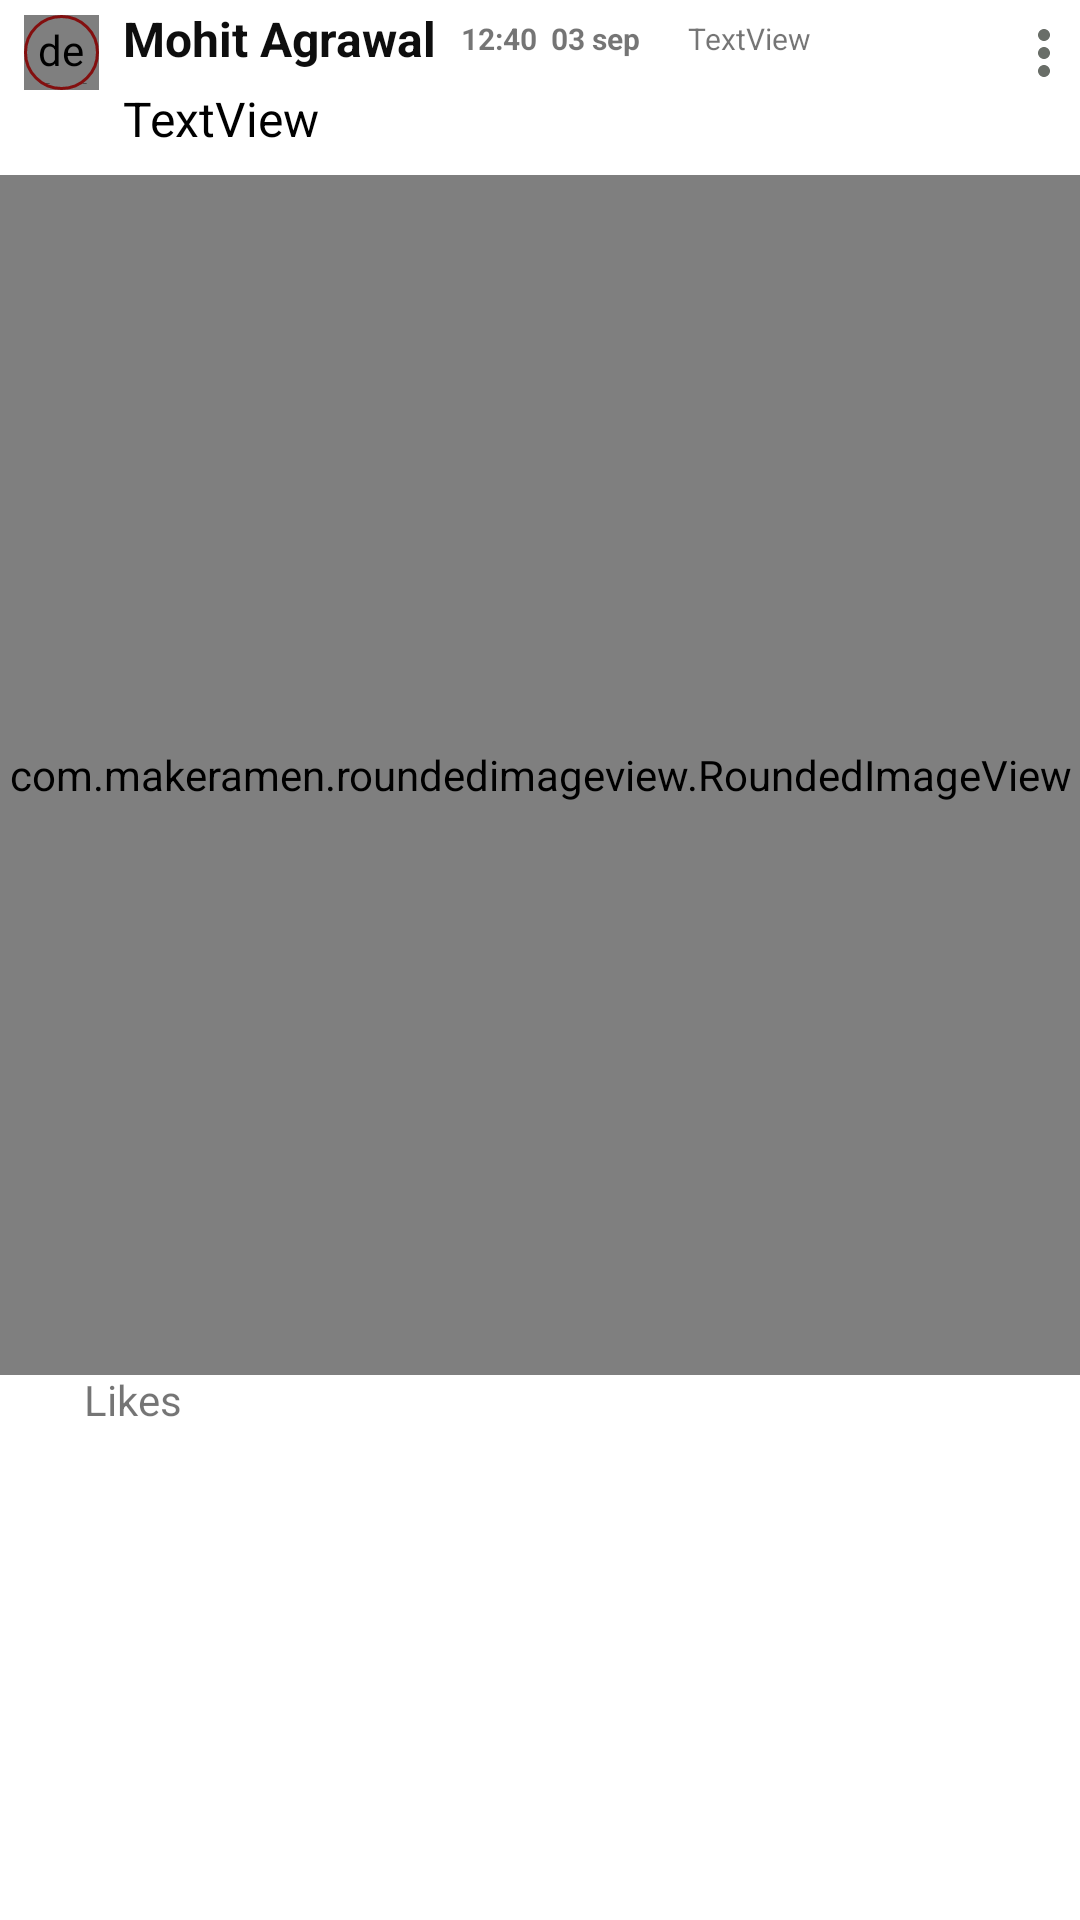

Here is an Android app screen rendered from its layout file. Give the layout XML and the strings, colors and styles it references.
<!-- AndroidManifest.xml: application theme Theme.SocialNetworkinApp -->
<!-- res/layout/sample_2.xml -->
<?xml version="1.0" encoding="utf-8"?>
<androidx.constraintlayout.widget.ConstraintLayout xmlns:android="http://schemas.android.com/apk/res/android"
    xmlns:app="http://schemas.android.com/apk/res-auto"
    xmlns:tools="http://schemas.android.com/tools"
    android:id="@+id/posttime"
    android:layout_width="match_parent"
    android:layout_height="wrap_content"
    android:layout_marginTop="5dp"
    android:layout_marginBottom="5dp">


    <de.hdodenhof.circleimageview.CircleImageView
        android:id="@+id/profile_image"
        android:layout_width="25dp"
        android:layout_height="25dp"
        android:layout_marginStart="8dp"

        android:layout_marginLeft="8dp"
        android:layout_marginTop="5dp"
        android:padding="2dp"
        android:src="@drawable/st1"
        app:layout_constraintStart_toStartOf="parent"
        app:layout_constraintTop_toTopOf="parent" />

    <View
        android:id="@+id/view"
        android:layout_width="0dp"
        android:layout_height="0dp"
        android:background="@drawable/circularbg"
        app:layout_constraintBottom_toBottomOf="@+id/profile_image"
        app:layout_constraintEnd_toEndOf="@+id/profile_image"
        app:layout_constraintStart_toStartOf="@+id/profile_image"
        app:layout_constraintTop_toTopOf="@+id/profile_image" />

    <TextView
        android:id="@+id/Username"
        android:layout_width="wrap_content"
        android:layout_height="wrap_content"
        android:layout_marginStart="8dp"
        android:layout_marginLeft="8dp"
        android:text="Mohit Agrawal"
        android:textColor="#0E0E0E"
        android:textSize="16sp"
        android:textStyle="bold"
        app:layout_constraintBottom_toBottomOf="@+id/profile_image"
        app:layout_constraintStart_toEndOf="@+id/profile_image"
        app:layout_constraintTop_toTopOf="parent"
        app:layout_constraintVertical_bias="0.25" />


    <TextView
        android:id="@+id/postdate"
        android:layout_width="wrap_content"
        android:layout_height="wrap_content"
        android:layout_marginStart="8dp"
        android:text="12:40  03 sep"
        android:textSize="10sp"
        android:textStyle="bold"
        app:layout_constraintBottom_toBottomOf="@+id/Username"
        app:layout_constraintStart_toEndOf="@+id/Username"
        app:layout_constraintTop_toTopOf="@+id/Username" />

    <TextView
        android:id="@+id/sampleposttime"
        android:layout_width="wrap_content"
        android:layout_height="wrap_content"
        android:layout_marginStart="16dp"
        android:text="TextView"
        android:textSize="10sp"
        app:layout_constraintBottom_toBottomOf="@+id/postdate"
        app:layout_constraintStart_toEndOf="@+id/postdate"
        app:layout_constraintTop_toTopOf="@+id/postdate" />

    <ImageView
        android:id="@+id/more"
        android:layout_width="wrap_content"
        android:layout_height="wrap_content"
        app:layout_constraintBottom_toBottomOf="@+id/profile_image"
        app:layout_constraintEnd_toEndOf="parent"
        app:layout_constraintTop_toTopOf="@+id/profile_image"
        app:srcCompat="@drawable/ic_baseline_more_vert_24" />


    <ImageView
        android:id="@+id/likeimage"
        android:layout_width="wrap_content"
        android:layout_height="wrap_content"
        android:layout_marginStart="20dp"
        android:layout_marginTop="8dp"
        app:layout_constraintStart_toStartOf="@+id/poststory"
        app:layout_constraintTop_toBottomOf="@+id/poststory"
        app:srcCompat="@drawable/heart" />

    <TextView
        android:id="@+id/nooflikes"
        android:layout_width="wrap_content"
        android:layout_height="wrap_content"
        android:layout_marginStart="8dp"
        android:text="Likes"
        app:layout_constraintBottom_toBottomOf="@+id/likeimage"
        app:layout_constraintStart_toEndOf="@+id/likeimage"
        app:layout_constraintTop_toTopOf="@+id/likeimage" />

    <ImageView
        android:id="@+id/commentimage"
        android:layout_width="wrap_content"
        android:layout_height="wrap_content"
        android:layout_marginStart="24dp"
        android:layout_marginTop="8dp"
        app:layout_constraintStart_toEndOf="@+id/nooflikes"
        app:layout_constraintTop_toBottomOf="@+id/poststory"
        app:srcCompat="@drawable/ic_baseline_comment_24" />


    <com.makeramen.roundedimageview.RoundedImageView
        android:id="@+id/poststory"
        android:layout_width="0dp"
        android:layout_height="400dp"
        android:layout_marginTop="8dp"
        android:scaleType="centerCrop"
        android:src="@drawable/st1"
        app:layout_constraintEnd_toEndOf="parent"
        app:layout_constraintHorizontal_bias="1.0"
        app:layout_constraintStart_toStartOf="parent"
        app:layout_constraintTop_toBottomOf="@+id/caption"
        app:riv_corner_radius="10dp"
        app:riv_mutate_background="true" />

    <TextView
        android:id="@+id/caption"
        android:layout_width="wrap_content"
        android:layout_height="wrap_content"
        android:layout_marginTop="5dp"
        android:text="TextView"
        android:textColor="#000000"
        android:textSize="16sp"
        app:layout_constraintStart_toStartOf="@+id/Username"
        app:layout_constraintTop_toBottomOf="@+id/Username" />

    <View
        android:id="@+id/view6"
        android:layout_width="0dp"
        android:layout_height="0.5dp"
        app:layout_constraintBottom_toBottomOf="parent"
        app:layout_constraintEnd_toEndOf="parent"
        app:layout_constraintHorizontal_bias="1.0"
        app:layout_constraintStart_toStartOf="parent" />

    <TextView
        android:id="@+id/samplecomment"
        android:layout_width="wrap_content"
        android:layout_height="wrap_content"
        android:layout_marginStart="8dp"
        app:layout_constraintBottom_toBottomOf="@+id/commentimage"
        app:layout_constraintStart_toEndOf="@+id/commentimage"
        app:layout_constraintTop_toTopOf="@+id/commentimage" />

</androidx.constraintlayout.widget.ConstraintLayout>
<!-- resources referenced by this layout -->
<resources>
  <!-- drawable circularbg (drawable) -->
  <?xml version="1.0" encoding="utf-8"?>
  <shape xmlns:android="http://schemas.android.com/apk/res/android"
      android:shape="oval">
      <stroke android:color="#830F0F"
          android:width="1dp"/>
  </shape>
  <!-- drawable ic_baseline_more_vert_24 (drawable-v24) -->
  <vector android:height="24dp" android:tint="#696E68"
      android:viewportHeight="24" android:viewportWidth="24"
      android:width="24dp" xmlns:android="http://schemas.android.com/apk/res/android">
      <path android:fillColor="@android:color/white" android:pathData="M12,8c1.1,0 2,-0.9 2,-2s-0.9,-2 -2,-2 -2,0.9 -2,2 0.9,2 2,2zM12,10c-1.1,0 -2,0.9 -2,2s0.9,2 2,2 2,-0.9 2,-2 -0.9,-2 -2,-2zM12,16c-1.1,0 -2,0.9 -2,2s0.9,2 2,2 2,-0.9 2,-2 -0.9,-2 -2,-2z"/>
  </vector>
  <!-- drawable st1: png bitmap (drawable-v24, 6739 bytes) -->
  <style name="Theme.SocialNetworkinApp" parent="Theme.MaterialComponents.DayNight.DarkActionBar">
          
          <item name="colorPrimary">@color/maincolor</item>
          <item name="colorPrimaryVariant">@color/maincolor</item>
          <item name="colorOnPrimary">@color/white</item>
          
          <item name="colorSecondary">@color/teal_200</item>
          <item name="colorSecondaryVariant">@color/teal_700</item>
          <item name="colorOnSecondary">@color/black</item>
          
          <item name="android:statusBarColor" tools:targetApi="l">?attr/colorPrimaryVariant</item>
          
      </style>
  <color name="maincolor">#1CB5E0</color>
  <color name="white">#FFFFFFFF</color>
  <color name="teal_200">#FF03DAC5</color>
  <color name="teal_700">#FF018786</color>
  <color name="black">#FF000000</color>
</resources>
